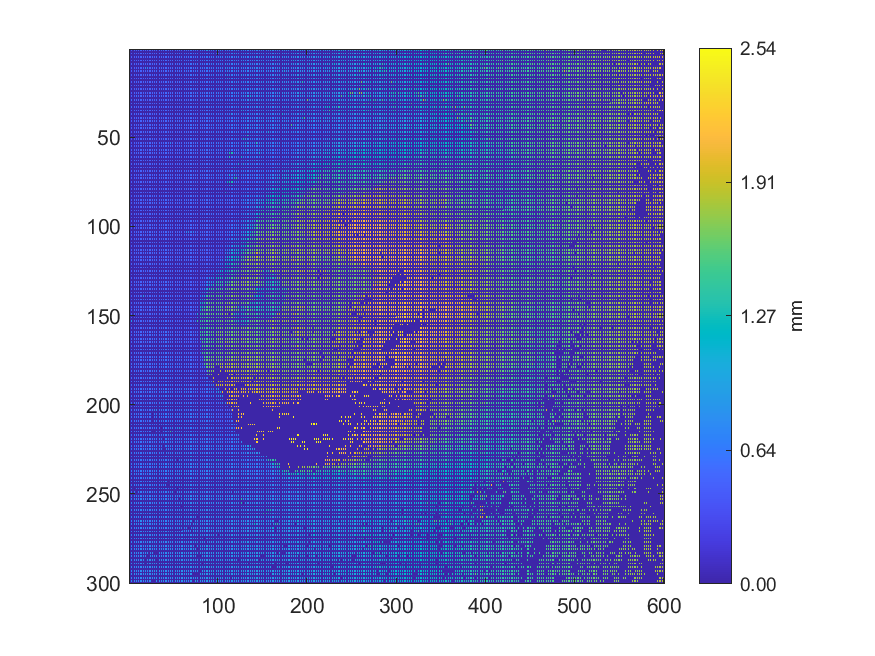

The data file committed next to this chart (first rows):
0.47969, 0, 0.481344, 0, 0.487161, 0, 0.490394, 0, 0.492934, 0, 0.495004, 0, 0.494104, 0, 0.500821, 0, 0.501755, 0, 0.509733, 0, 0.51058, 0, 0.507891, 0
0, 0, 0, 0, 0, 0, 0, 0, 0, 0, 0, 0, 0, 0, 0, 0, 0, 0, 0, 0, 0, 0, 0, 0
0.4771, 0, 0.4784, 0, 0.4771, 0, 0.4896, 0, 0.4873, 0, 0.4937, 0, 0.4994, 0, 0.4999, 0, 0.5043, 0, 0.5046, 0, 0.5074, 0, 0.5113, 0
0, 0, 0, 0, 0, 0, 0, 0, 0, 0, 0, 0, 0, 0, 0, 0, 0, 0, 0, 0, 0, 0, 0, 0
0.4789, 0, 0.4777, 0, 0.4799, 0, 0.481, 0, 0.4906, 0, 0.4938, 0, 0.4944, 0, 0.496, 0, 0.4981, 0, 0.5042, 0, 0.5085, 0, 0.5111, 0
0, 0, 0, 0, 0, 0, 0, 0, 0, 0, 0, 0, 0, 0, 0, 0, 0, 0, 0, 0, 0, 0, 0, 0
0.4755, 0, 0.4758, 0, 0.4785, 0, 0.4848, 0, 0.4894, 0, 0.4926, 0, 0.4915, 0, 0.4969, 0, 0.4978, 0, 0.5039, 0, 0.5105, 0, 0.5101, 0
0, 0, 0, 0, 0, 0, 0, 0, 0, 0, 0, 0, 0, 0, 0, 0, 0, 0, 0, 0, 0, 0, 0, 0
0.4807, 0, 0.4828, 0, 0.4816, 0, 0.4821, 0, 0.4838, 0, 0.4876, 0, 0.4929, 0, 0.4929, 0, 0.4951, 0, 0.5041, 0, 0.5063, 0, 0.5075, 0
0, 0, 0, 0, 0, 0, 0, 0, 0, 0, 0, 0, 0, 0, 0, 0, 0, 0, 0, 0, 0, 0, 0, 0
0.4773, 0, 0.4802, 0, 0.4796, 0, 0.4832, 0, 0.4818, 0, 0.4859, 0, 0.4855, 0, 0.4794, 0, 0.4783, 0, 0.7449, 0, 0.7442, 0, 0.5073, 0
0, 0, 0, 0, 0, 0, 0, 0, 0, 0, 0, 0, 0, 0, 0, 0, 0, 0, 0, 0, 0, 0, 0, 0
0.4713, 0, 0.4827, 0, 0.486, 0, 0.4855, 0, 0.4867, 0, 0.4906, 0, 0.4903, 0, 0.4907, 0, 0.5033, 0, 0.5023, 0, 0.5054, 0, 0.5049, 0
0, 0, 0, 0, 0, 0, 0, 0, 0, 0, 0, 0, 0, 0, 0, 0, 0, 0, 0, 0, 0, 0, 0, 0
0.4643, 0, 0.4631, 0, 0.4665, 0, 0.4795, 0, 0.4862, 0, 0.4928, 0, 0.4929, 0, 0.4964, 0, 0.5026, 0, 0.502, 0, 0.5039, 0, 0.5055, 0
0, 0, 0, 0, 0, 0, 0, 0, 0, 0, 0, 0, 0, 0, 0, 0, 0, 0, 0, 0, 0, 0, 0, 0
0.4681, 0, 0.4674, 0, 0.4659, 0, 0.4738, 0, 0.4791, 0, 0.4901, 0, 0.4905, 0, 0.4958, 0, 0.4987, 0, 0.5029, 0, 0.4991, 0, 0.507, 0
0, 0, 0, 0, 0, 0, 0, 0, 0, 0, 0, 0, 0, 0, 0, 0, 0, 0, 0, 0, 0, 0, 0, 0
0.473, 0, 0.4688, 0, 0.4696, 0, 0.4728, 0, 0.477, 0, 0.4877, 0, 0.4885, 0, 0.4961, 0, 0.4998, 0, 0.4993, 0, 0.4951, 0, 0.5036, 0
0, 0, 0, 0, 0, 0, 0, 0, 0, 0, 0, 0, 0, 0, 0, 0, 0, 0, 0, 0, 0, 0, 0, 0
0.4812, 0, 0.4807, 0, 0.4905, 0, 0.4901, 0, 0.4961, 0, 0.4861, 0, 0.4893, 0, 0.4895, 0, 0.4937, 0, 0.4918, 0, 0.5045, 0, 0.5063, 0
0, 0, 0, 0, 0, 0, 0, 0, 0, 0, 0, 0, 0, 0, 0, 0, 0, 0, 0, 0, 0, 0, 0, 0
0.4783, 0, 0.4792, 0, 0.481, 0, 0.4813, 0, 0.4846, 0, 0.4857, 0, 0.4859, 0, 0.4854, 0, 0.4936, 0, 0.4926, 0, 0.5045, 0, 0.5038, 0
0, 0, 0, 0, 0, 0, 0, 0, 0, 0, 0, 0, 0, 0, 0, 0, 0, 0, 0, 0, 0, 0, 0, 0
0.4786, 0, 0.4831, 0, 0.4821, 0, 0.4809, 0, 0.4856, 0, 0.4886, 0, 0.4871, 0, 0.4898, 0, 0.4901, 0, 0.4901, 0, 0.4999, 0, 0.5067, 0
0, 0, 0, 0, 0, 0, 0, 0, 0, 0, 0, 0, 0, 0, 0, 0, 0, 0, 0, 0, 0, 0, 0, 0
0.4793, 0, 0.4813, 0, 0.4828, 0, 0.485, 0, 0.6141, 0, 0.4933, 0, 0.5017, 0, 0.4972, 0, 0.4949, 0, 0.4964, 0, 0.5006, 0, 0.5022, 0
0, 0, 0, 0, 0, 0, 0, 0, 0, 0, 0, 0, 0, 0, 0, 0, 0, 0, 0, 0, 0, 0, 0, 0
0.6102, 0, 0.5659, 0, 0.5641, 0, 0.5151, 0, 0.5162, 0, 0.5157, 0, 0.5142, 0, 0.4905, 0, 0.4902, 0, 0.4975, 0, 0.4983, 0, 0.5042, 0
0, 0, 0, 0, 0, 0, 0, 0, 0, 0, 0, 0, 0, 0, 0, 0, 0, 0, 0, 0, 0, 0, 0, 0
0.4862, 0, 0.5176, 0, 0.518, 0, 0.518, 0, 0.5179, 0, 0.5164, 0, 0.4906, 0, 0.492, 0, 0.4918, 0, 0.4883, 0, 0.5032, 0, 0.5074, 0
0, 0, 0, 0, 0, 0, 0, 0, 0, 0, 0, 0, 0, 0, 0, 0, 0, 0, 0, 0, 0, 0, 0, 0
0.4848, 0, 0.5772, 0, 0.5181, 0, 0.5179, 0, 0.5163, 0, 0.5001, 0, 0.501, 0, 0.49, 0, 0.4891, 0, 0.4906, 0, 0.4892, 0, 0.5003, 0
0, 0, 0, 0, 0, 0, 0, 0, 0, 0, 0, 0, 0, 0, 0, 0, 0, 0, 0, 0, 0, 0, 0, 0
0.6255, 0, 0.5072, 0, 0.508, 0, 0.51, 0, 0.508, 0, 0.5064, 0, 0.5045, 0, 0.5019, 0, 0.5018, 0, 0.496, 0, 0.638, 0, 0.5117, 0
0, 0, 0, 0, 0, 0, 0, 0, 0, 0, 0, 0, 0, 0, 0, 0, 0, 0, 0, 0, 0, 0, 0, 0
0.5902, 0, 0.4976, 0, 0.5098, 0, 0.5083, 0, 0.5079, 0, 0.5035, 0, 0.5033, 0, 0.5098, 0, 0.5085, 0, 0.5069, 0, 0.5258, 0, 0.5184, 0
0, 0, 0, 0, 0, 0, 0, 0, 0, 0, 0, 0, 0, 0, 0, 0, 0, 0, 0, 0, 0, 0, 0, 0
0.4748, 0, 0.4757, 0, 0.5026, 0, 0.5059, 0, 0.5079, 0, 0.5076, 0, 0.5096, 0, 0.5095, 0, 0.51, 0, 0.5111, 0, 0.5203, 0, 0.5206, 0
0, 0, 0, 0, 0, 0, 0, 0, 0, 0, 0, 0, 0, 0, 0, 0, 0, 0, 0, 0, 0, 0, 0, 0
0.4723, 0, 0.4714, 0, 0.5024, 0, 0.5021, 0, 0.5036, 0, 0.4993, 0, 0.4974, 0, 0.5116, 0, 0.5133, 0, 0.5136, 0, 0.5167, 0, 0.524, 0
0, 0, 0, 0, 0, 0, 0, 0, 0, 0, 0, 0, 0, 0, 0, 0, 0, 0, 0, 0, 0, 0, 0, 0
0.4685, 0, 0.4675, 0, 0.4663, 0, 0.4747, 0, 0.4964, 0, 0.4944, 0, 0.5016, 0, 0.5003, 0, 0.5142, 0, 0.5252, 0, 0.525, 0, 0.5224, 0
0, 0, 0, 0, 0, 0, 0, 0, 0, 0, 0, 0, 0, 0, 0, 0, 0, 0, 0, 0, 0, 0, 0, 0
0.452, 0, 0.4726, 0, 0.4711, 0, 0.4695, 0, 0.4869, 0, 0.4951, 0, 0.4966, 0, 0.5078, 0, 0.5116, 0, 0.5236, 0, 0.5229, 0, 0.523, 0
0, 0, 0, 0, 0, 0, 0, 0, 0, 0, 0, 0, 0, 0, 0, 0, 0, 0, 0, 0, 0, 0, 0, 0
0.4508, 0, 0.4563, 0, 0.4549, 0, 0.4801, 0, 0.4947, 0, 0.4944, 0, 0.4944, 0, 0.5074, 0, 0.5218, 0, 0.5229, 0, 0.5215, 0, 0.5224, 0
0, 0, 0, 0, 0, 0, 0, 0, 0, 0, 0, 0, 0, 0, 0, 0, 0, 0, 0, 0, 0, 0, 0, 0
0.4558, 0, 0.4601, 0, 0.46, 0, 0.4583, 0, 0.4932, 0, 0.4929, 0, 0.5049, 0, 0.508, 0, 0.5068, 0, 0.5225, 0, 0.5229, 0, 0.5264, 0
0, 0, 0, 0, 0, 0, 0, 0, 0, 0, 0, 0, 0, 0, 0, 0, 0, 0, 0, 0, 0, 0, 0, 0
0.4598, 0, 0.4598, 0, 0.4629, 0, 0.462, 0, 0.4624, 0, 0.504, 0, 0.5043, 0, 0.5078, 0, 0.5085, 0, 0.5212, 0, 0.5277, 0, 0.5286, 0
0, 0, 0, 0, 0, 0, 0, 0, 0, 0, 0, 0, 0, 0, 0, 0, 0, 0, 0, 0, 0, 0, 0, 0
0.4593, 0, 0.4604, 0, 0.4633, 0, 0.4612, 0, 0.4631, 0, 0.4633, 0, 0.5125, 0, 0.5144, 0, 0.5154, 0, 0.5253, 0, 0.5237, 0, 0.5252, 0
0, 0, 0, 0, 0, 0, 0, 0, 0, 0, 0, 0, 0, 0, 0, 0, 0, 0, 0, 0, 0, 0, 0, 0
0.4742, 0, 0.4617, 0, 0.4638, 0, 0.4638, 0, 0.4653, 0, 0.466, 0, 0.4656, 0, 0.5114, 0, 0.5038, 0, 0.5208, 0, 0.5225, 0, 0.5267, 0
0, 0, 0, 0, 0, 0, 0, 0, 0, 0, 0, 0, 0, 0, 0, 0, 0, 0, 0, 0, 0, 0, 0, 0
0.477, 0, 0.474, 0, 0.4632, 0, 0.4642, 0, 0.4654, 0, 0.4656, 0, 0.5485, 0, 0.5066, 0, 0.5091, 0, 0.5144, 0, 0.5149, 0, 0.5267, 0
0, 0, 0, 0, 0, 0, 0, 0, 0, 0, 0, 0, 0, 0, 0, 0, 0, 0, 0, 0, 0, 0, 0, 0
0.4696, 0, 0.4741, 0, 0.4761, 0, 0.4793, 0, 0.4769, 0, 0.5067, 0, 0.5037, 0, 0.5023, 0, 0.5072, 0, 0.5079, 0, 0.517, 0, 0.5242, 0
0, 0, 0, 0, 0, 0, 0, 0, 0, 0, 0, 0, 0, 0, 0, 0, 0, 0, 0, 0, 0, 0, 0, 0
0.4778, 0, 0.4828, 0, 0.6049, 0, 0.5101, 0, 0.5091, 0, 0.5096, 0, 0.5091, 0, 0.5085, 0, 0.5039, 0, 0.511, 0, 0.5156, 0, 0.5207, 0
... 239 more rows
